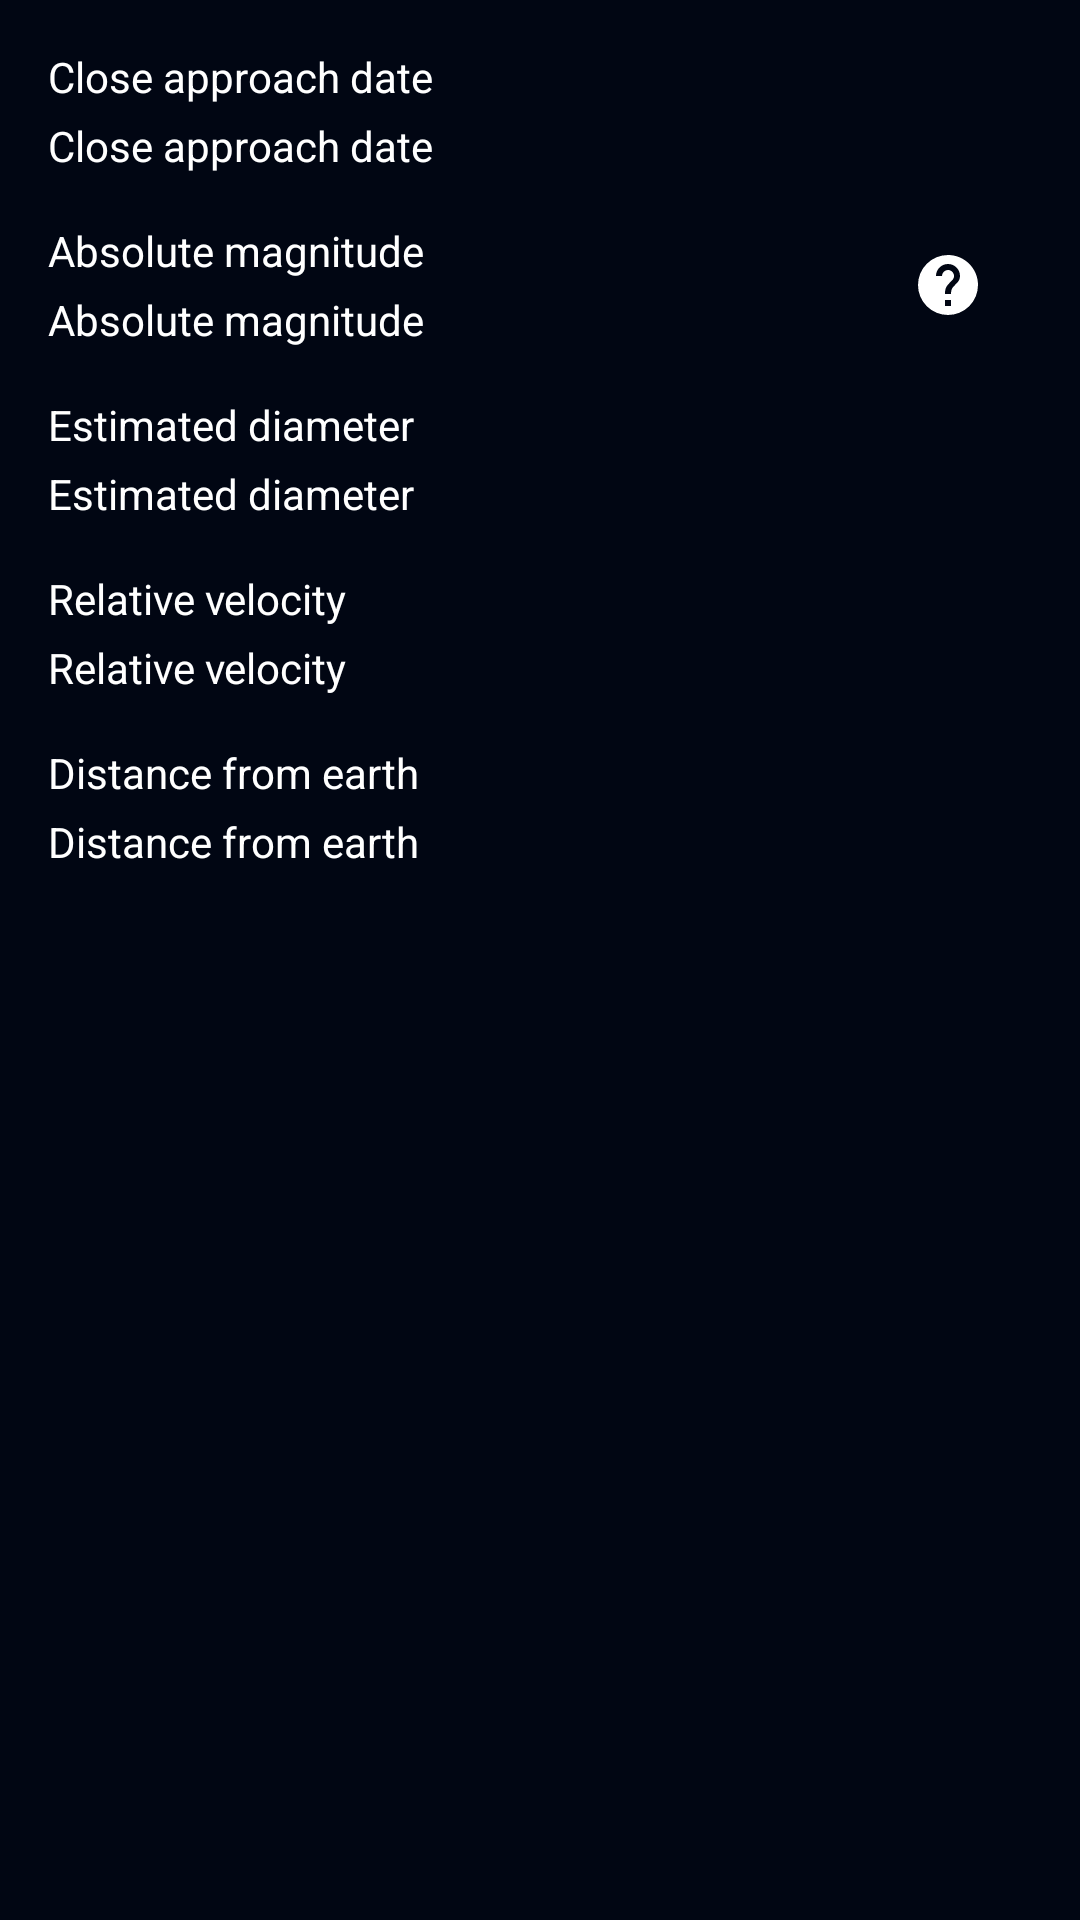

Reconstruct the res/layout file that produces this screen, plus the resources it refers to.
<!-- AndroidManifest.xml: application theme Theme.AsteroidRadar -->
<!-- res/layout/fragment_detail.xml -->
<?xml version="1.0" encoding="utf-8"?>
<layout
    xmlns:android="http://schemas.android.com/apk/res/android"
    xmlns:tools="http://schemas.android.com/tools"
    xmlns:app="http://schemas.android.com/apk/res-auto"
    tools:context=".screens.detail.DetailFragment">

    <androidx.constraintlayout.widget.ConstraintLayout
        android:layout_width="match_parent"
        android:layout_height="match_parent"
        android:background="@color/app_background">

        <ImageView
            android:id="@+id/imageAsteroid"
            android:layout_width="0dp"
            android:layout_height="wrap_content"
            android:adjustViewBounds="true"
            app:layout_constraintTop_toTopOf="parent"
            app:layout_constraintStart_toStartOf="parent"
            app:layout_constraintEnd_toEndOf="parent"
            tools:srcCompat="@drawable/asteroid_hazardous"
            android:contentDescription="@string/potentially_hazardous_asteroid_image" />

        <ScrollView
            android:id="@+id/detailScrollView"
            android:layout_width="0dp"
            android:layout_height="wrap_content"
            android:padding="@dimen/space_4x"
            app:layout_constraintTop_toBottomOf="@id/imageAsteroid"
            app:layout_constraintStart_toStartOf="parent"
            app:layout_constraintEnd_toEndOf="parent">

            <LinearLayout
                android:layout_width="match_parent"
                android:layout_height="wrap_content"
                android:orientation="vertical">

                <TextView
                    android:layout_width="match_parent"
                    android:layout_height="wrap_content"
                    android:text="@string/close_approach_data_title"
                    android:textColor="@color/white" />

                <TextView
                    android:id="@+id/closeApproachDate"
                    android:layout_width="match_parent"
                    android:layout_height="wrap_content"
                    android:layout_marginTop="@dimen/space_2x"
                    android:text="@string/close_approach_data_title"
                    android:textColor="@color/white"
                    tools:text="2020-02-01" />

                <androidx.constraintlayout.widget.ConstraintLayout
                    android:layout_width="match_parent"
                    android:layout_height="wrap_content"
                    android:layout_marginTop="@dimen/space_4x">

                    <TextView
                        android:id="@+id/absoluteMagnitudeTitle"
                        android:layout_width="0dp"
                        android:layout_height="wrap_content"
                        android:text="@string/absolute_magnitude_title"
                        android:textColor="@color/white"
                        app:layout_constraintTop_toTopOf="parent"
                        app:layout_constraintStart_toStartOf="parent"
                        app:layout_constraintEnd_toStartOf="@id/imageHelpCircle"/>

                    <TextView
                        android:id="@+id/absoluteMagnitude"
                        android:layout_width="match_parent"
                        android:layout_height="wrap_content"
                        android:layout_marginTop="@dimen/space_2x"
                        android:text="@string/absolute_magnitude_title"
                        android:textColor="@color/white"
                        app:layout_constraintTop_toBottomOf="@id/absoluteMagnitudeTitle"
                        app:layout_constraintStart_toStartOf="parent"
                        app:layout_constraintEnd_toStartOf="@id/imageHelpCircle"
                        tools:text="25.126 au" />

                    <ImageView
                        android:id="@+id/imageHelpCircle"
                        android:layout_width="wrap_content"
                        android:layout_height="wrap_content"
                        android:layout_marginEnd="@dimen/space_4x"
                        app:srcCompat="@drawable/ic_help_circle"
                        app:layout_constraintTop_toTopOf="@id/absoluteMagnitudeTitle"
                        app:layout_constraintBottom_toBottomOf="@id/absoluteMagnitude"
                        app:layout_constraintEnd_toEndOf="parent"
                        android:contentDescription="@string/image_description_help_circle" />

                </androidx.constraintlayout.widget.ConstraintLayout>

                <TextView
                    android:layout_width="match_parent"
                    android:layout_height="wrap_content"
                    android:layout_marginTop="@dimen/space_4x"
                    android:text="@string/estimated_diameter_title"
                    android:textColor="@color/white" />

                <TextView
                    android:id="@+id/estimatedDiameter"
                    android:layout_width="match_parent"
                    android:layout_height="wrap_content"
                    android:layout_marginTop="@dimen/space_2x"
                    android:text="@string/estimated_diameter_title"
                    android:textColor="@color/white"
                    tools:text="0.82 km" />

                <TextView
                    android:layout_width="match_parent"
                    android:layout_height="wrap_content"
                    android:layout_marginTop="@dimen/space_4x"
                    android:text="@string/relative_velocity_title"
                    android:textColor="@color/white" />

                <TextView
                    android:id="@+id/relativeVelocity"
                    android:layout_width="match_parent"
                    android:layout_height="wrap_content"
                    android:layout_marginTop="@dimen/space_2x"
                    android:text="@string/relative_velocity_title"
                    android:textColor="@color/white"
                    tools:text="11.9 km/s" />

                <TextView
                    android:layout_width="match_parent"
                    android:layout_height="wrap_content"
                    android:layout_marginTop="@dimen/space_4x"
                    android:text="@string/distance_from_earth_title"
                    android:textColor="@color/white" />

                <TextView
                    android:id="@+id/distanceFromEarth"
                    android:layout_width="match_parent"
                    android:layout_height="wrap_content"
                    android:layout_marginTop="@dimen/space_2x"
                    android:text="@string/distance_from_earth_title"
                    android:textColor="@color/white"
                    tools:text="0.0924 au" />

            </LinearLayout>

        </ScrollView>

    </androidx.constraintlayout.widget.ConstraintLayout>

</layout>
<!-- resources referenced by this layout -->
<resources>
  <color name="app_background">#010613</color>
  <color name="white">#FFFFFF</color>
  <dimen name="space_2x">4dp</dimen>
  <dimen name="space_4x">16dp</dimen>
  <!-- drawable ic_help_circle (drawable) -->
  <?xml version="1.0" encoding="utf-8"?>
  <vector xmlns:android="http://schemas.android.com/apk/res/android"
      android:width="24dp"
      android:height="24dp"
      android:viewportWidth="24"
      android:viewportHeight="24">
  
      <path
      android:fillColor="#FFFFFF"
      android:pathData="M15.07,11.25L14.17,12.17C13.45,12.89 13,13.5 13,15H11V14.5C11,13.39 11.45,12.39 12.17,11.67L13.41,10.41C13.78,10.05 14,9.55 14,9C14,7.89 13.1,7 12,7A2,2 0,0 0,10 9H8A4,4 0,0 1,12 5A4,4 0,0 1,16 9C16,9.88 15.64,10.67 15.07,11.25M13,19H11V17H13M12,2A10,10 0,0 0,2 12A10,10 0,0 0,12 22A10,10 0,0 0,22 12C22,6.47 17.5,2 12,2Z"/>
  </vector>
  <string name="absolute_magnitude_title">Absolute magnitude</string>
  <string name="close_approach_data_title">Close approach date</string>
  <string name="distance_from_earth_title">Distance from earth</string>
  <string name="estimated_diameter_title">Estimated diameter</string>
  <string name="image_description_help_circle">Help circle</string>
  <string name="potentially_hazardous_asteroid_image">Potentially hazardous asteroid image</string>
  <string name="relative_velocity_title">Relative velocity</string>
  <style name="Theme.AsteroidRadar" parent="Theme.MaterialComponents.DayNight.DarkActionBar">
          
          <item name="colorPrimary">@color/colorPrimary</item>
          <item name="colorPrimaryVariant">@color/colorPrimaryVariant</item>
          <item name="colorOnPrimary">@color/white</item>
          
          <item name="colorSecondary">@color/colorPrimary</item>
          <item name="colorSecondaryVariant">@color/colorPrimary</item>
          <item name="colorOnSecondary">@color/black</item>
          
          <item name="android:statusBarColor">?attr/colorPrimaryVariant</item>
          
      </style>
  <color name="colorPrimary">#010613</color>
  <color name="colorPrimaryVariant">#010613</color>
  <color name="black">#000000</color>
</resources>
